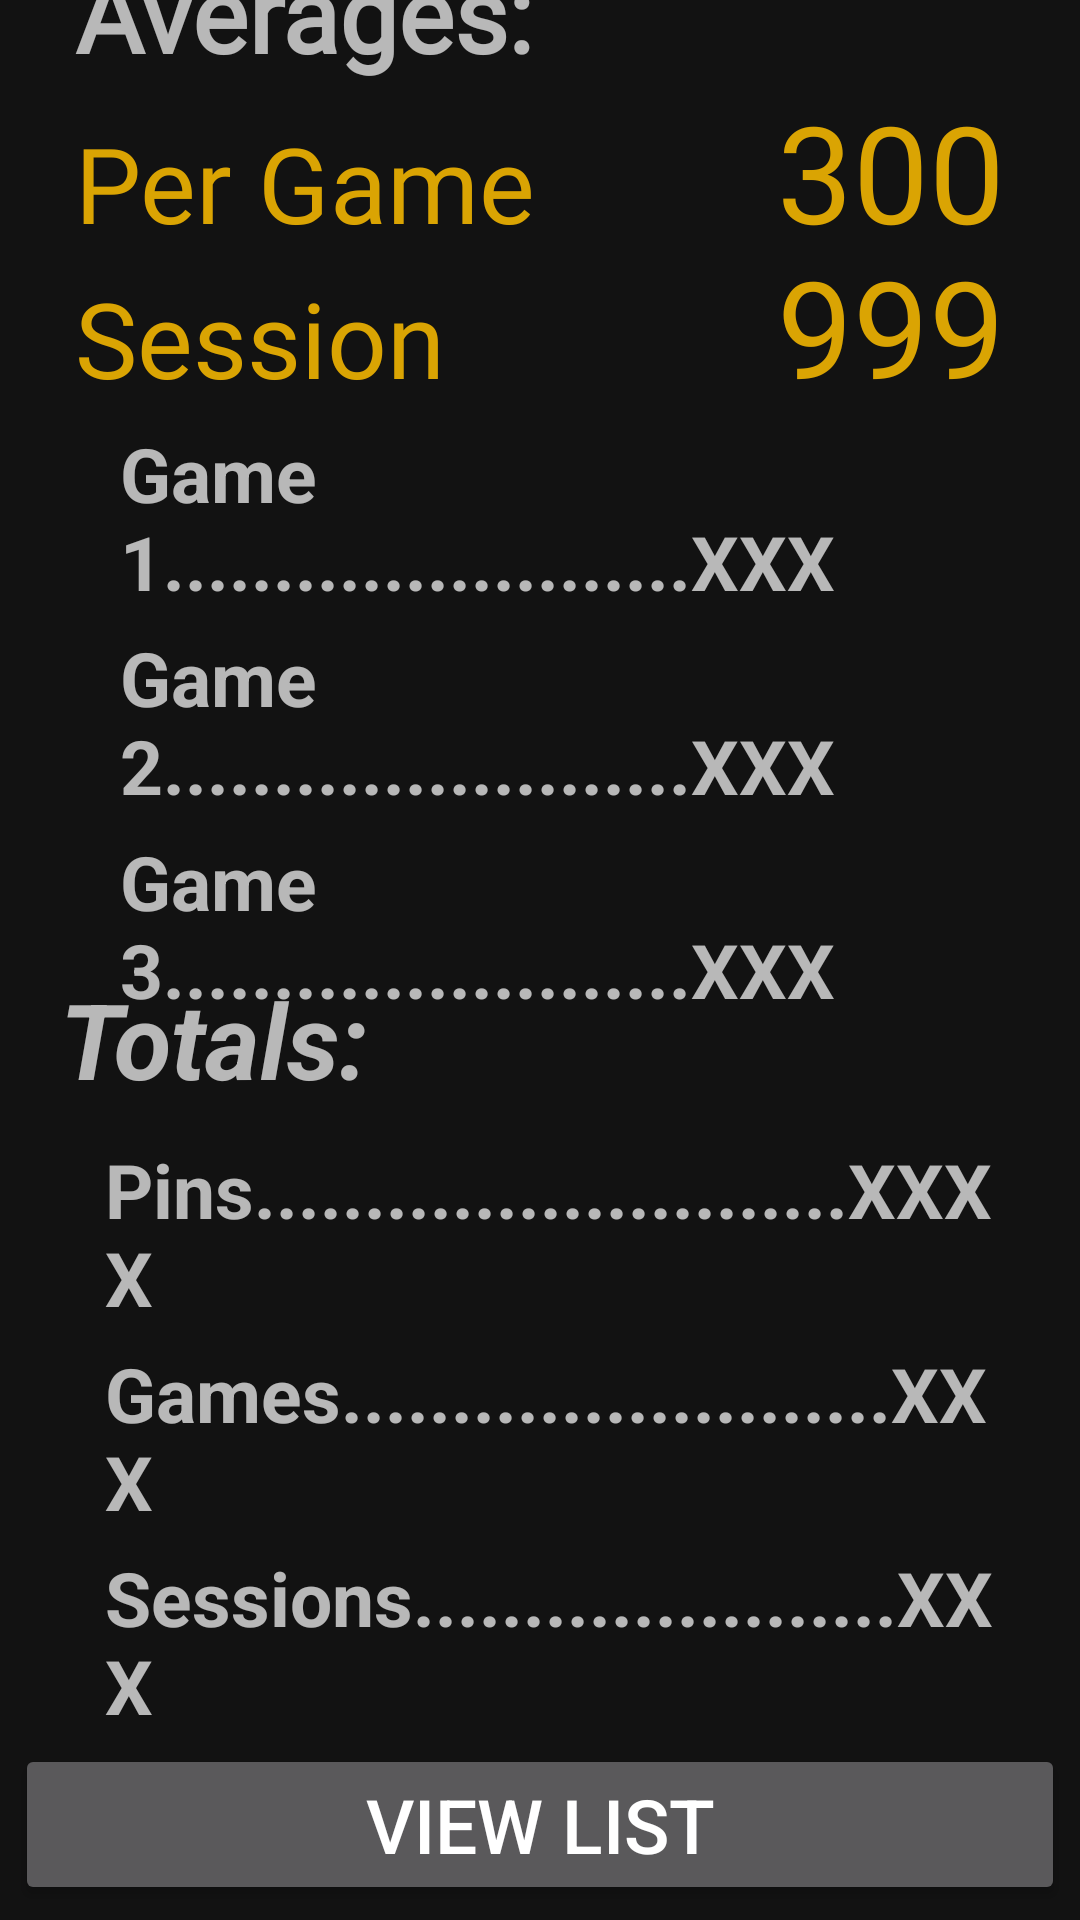

Android layout source for this screen:
<!-- AndroidManifest.xml: application theme AppTheme -->
<!-- res/layout/activity_stats_page.xml -->
<?xml version="1.0" encoding="utf-8"?>

<androidx.constraintlayout.widget.ConstraintLayout xmlns:android="http://schemas.android.com/apk/res/android"
    xmlns:app="http://schemas.android.com/apk/res-auto"
    xmlns:tools="http://schemas.android.com/tools"
    android:layout_width="match_parent"
    android:layout_height="match_parent"
    tools:context=".StatsPageActivity">

    <RelativeLayout
        android:id="@+id/parent_average"
        android:layout_width="wrap_content"
        android:layout_height="wrap_content"
        android:padding="25dp"
        app:layout_constraintBottom_toTopOf="@+id/guideline2"
        app:layout_constraintEnd_toEndOf="parent"
        app:layout_constraintStart_toStartOf="parent"
        app:layout_constraintTop_toTopOf="parent" >

        <TextView
            android:id="@+id/average_title"
            android:layout_width="wrap_content"
            android:layout_height="wrap_content"
            android:layout_marginBottom="10dp"
            android:text="Averages:"
            android:textSize="35sp"
            android:textStyle="bold"
            android:fontFamily="@font/chakra_petch_semibold"/>

        <TextView
            android:id="@+id/text_view_overall_average"
            android:layout_width="wrap_content"
            android:layout_height="wrap_content"
            android:layout_below="@+id/average_title"
            android:layout_marginBottom="5dp"
            android:fontFamily="@font/electrolize"
            android:text="Per Game"
            android:textSize="35sp"
            android:textColor="@color/yellow" />

        <TextView
            android:id="@+id/overall_average_number"
            android:layout_width="wrap_content"
            android:layout_height="wrap_content"
            android:layout_alignBaseline="@id/text_view_overall_average"
            android:layout_alignParentEnd="true"
            android:text="300"
            android:fontFamily="@font/digital7_mono_italic"
            android:textSize="45sp"
            android:textColor="@color/yellow"/>

        <TextView
            android:id="@+id/text_view_session_average"
            android:layout_width="wrap_content"
            android:layout_height="wrap_content"
            android:layout_below="@+id/text_view_overall_average"
            android:layout_marginBottom="5dp"
            android:text="Session"
            android:fontFamily="@font/electrolize"
            android:textSize="35sp"
            android:textColor="@color/yellow"
            android:elevation="2dp"/>

        <TextView
            android:id="@+id/session_average_number"
            android:layout_width="wrap_content"
            android:layout_height="wrap_content"
            android:layout_alignBaseline="@id/text_view_session_average"
            android:layout_alignParentEnd="true"
            android:text="999"
            android:fontFamily="@font/digital7_mono_italic"
            android:textSize="45sp"
            android:textColor="@color/yellow"/>

        <TextView
            android:id="@+id/game1_view"
            android:layout_width="match_parent"
            android:layout_height="wrap_content"
            android:layout_below="@id/text_view_session_average"
            android:layout_marginLeft="15dp"
            android:layout_marginBottom="5dp"
            android:text="Game 1........................XXX"
            android:textSize="25sp"
            android:textStyle="bold" />

        <TextView
            android:id="@+id/game2_view"
            android:layout_width="match_parent"
            android:layout_height="wrap_content"
            android:layout_below="@id/game1_view"
            android:layout_marginLeft="15dp"
            android:layout_marginBottom="5dp"
            android:text="Game 2........................XXX"
            android:textSize="25sp"
            android:textStyle="bold" />

        <TextView
            android:id="@+id/game3_view"
            android:layout_width="match_parent"
            android:layout_height="wrap_content"
            android:layout_below="@id/game2_view"
            android:layout_marginLeft="15dp"
            android:text="Game 3........................XXX"
            android:textSize="25sp"
            android:textStyle="bold" />

    </RelativeLayout>

    <RelativeLayout
        android:id="@+id/parent_total"
        android:layout_width="wrap_content"
        android:layout_height="wrap_content"
        app:layout_constraintBottom_toTopOf="@+id/list_button"
        app:layout_constraintEnd_toEndOf="parent"
        app:layout_constraintStart_toStartOf="parent"
        app:layout_constraintTop_toTopOf="@+id/guideline2"
        android:padding="20dp">

        <TextView
            android:id="@+id/total_title"
            android:layout_width="wrap_content"
            android:layout_height="wrap_content"
            android:layout_marginBottom="10dp"
            android:text="Totals:"
            android:textSize="35sp"
            android:textStyle="italic|bold" />

        <TextView
            android:id="@+id/text_view_overall_total"
            android:layout_width="match_parent"
            android:layout_height="wrap_content"
            android:layout_below="@+id/total_title"
            android:layout_marginLeft="15dp"
            android:text="Pins...........................XXXX"
            android:textSize="25sp"
            android:textStyle="bold"
            android:layout_marginBottom="5dp"/>

        <TextView
            android:id="@+id/total_games_view"
            android:layout_width="wrap_content"
            android:layout_height="wrap_content"
            android:layout_below="@id/text_view_overall_total"
            android:layout_marginLeft="15dp"
            android:text="Games.........................XXX"
            android:textSize="25sp"
            android:textStyle="bold"
            android:layout_marginBottom="5dp"/>

        <TextView
            android:id="@+id/total_sessions_view"
            android:layout_width="wrap_content"
            android:layout_height="wrap_content"
            android:layout_below="@id/total_games_view"
            android:layout_marginLeft="15dp"
            android:text="Sessions......................XXX"
            android:textSize="25sp"
            android:textStyle="bold" />

    </RelativeLayout>

    <Button
        android:id="@+id/list_button"
        android:layout_width="match_parent"
        android:layout_height="wrap_content"
        android:layout_margin="5dp"
        android:text="View List"
        android:textSize="25sp"
        app:layout_constraintBottom_toBottomOf="parent"
        app:layout_constraintEnd_toEndOf="parent"
        app:layout_constraintStart_toStartOf="parent" />

    <androidx.constraintlayout.widget.Guideline
        android:id="@+id/guideline2"
        android:layout_width="wrap_content"
        android:layout_height="wrap_content"
        android:orientation="horizontal"
        app:layout_constraintGuide_percent="0.5" />

</androidx.constraintlayout.widget.ConstraintLayout>
<!-- resources referenced by this layout -->
<resources>
  <color name="yellow">#DAA403</color>
  <style name="AppTheme" parent="Theme.MaterialComponents">
          <item name="android:actionOverflowButtonStyle">@style/menuIconCustom</item>
          <item name="materialCalendarStyle">@style/Widget.MaterialComponents.MaterialCalendar</item>
          <item name="materialCalendarFullscreenTheme">@style/ThemeOverlay.MaterialComponents.MaterialCalendar.Fullscreen</item>
          <item name="materialCalendarTheme">@style/ThemeOverlay.MaterialComponents.MaterialCalendar</item>
      </style>
  <style name="menuIconCustom" parent="android:style/Widget.Holo.Light.ActionButton.Overflow">
          <item name="android:src">@drawable/ic_baseline_sort_24</item>
          <item name="android:background">?android:attr/actionBarItemBackground</item>
      </style>
</resources>
